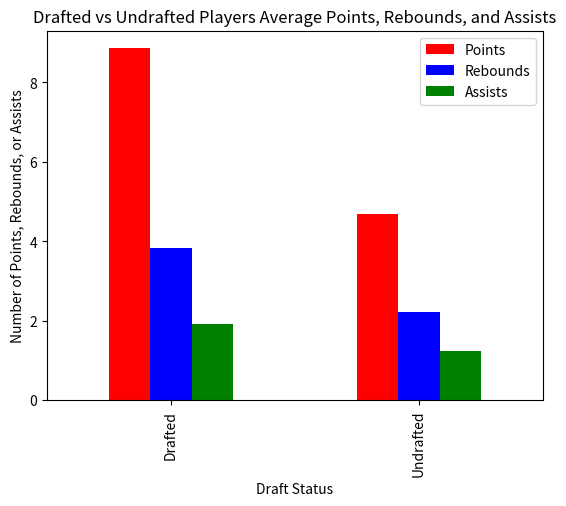

Reproduce this figure in Python.
import pandas as pd
import matplotlib.pyplot as plt
plt.close('all')
data = {
    'Draft Status': ['Drafted', 'Undrafted'],
    'Points': [8.859373, 4.689893],
    'Rebounds': [3.843664, 2.230066], 
    'Assists': [1.921043, 1.240735]
}
df = pd.DataFrame(data, columns = ['Draft Status', 'Points', 'Rebounds', 'Assists'])
graph = df.plot.bar(color=['red', 'blue', 'green'], title="Drafted vs Undrafted Players Average Points, Rebounds, and Assists", x='Draft Status')
graph.set_xlabel("Draft Status")
graph.set_ylabel("Number of Points, Rebounds, or Assists")
plt.show()